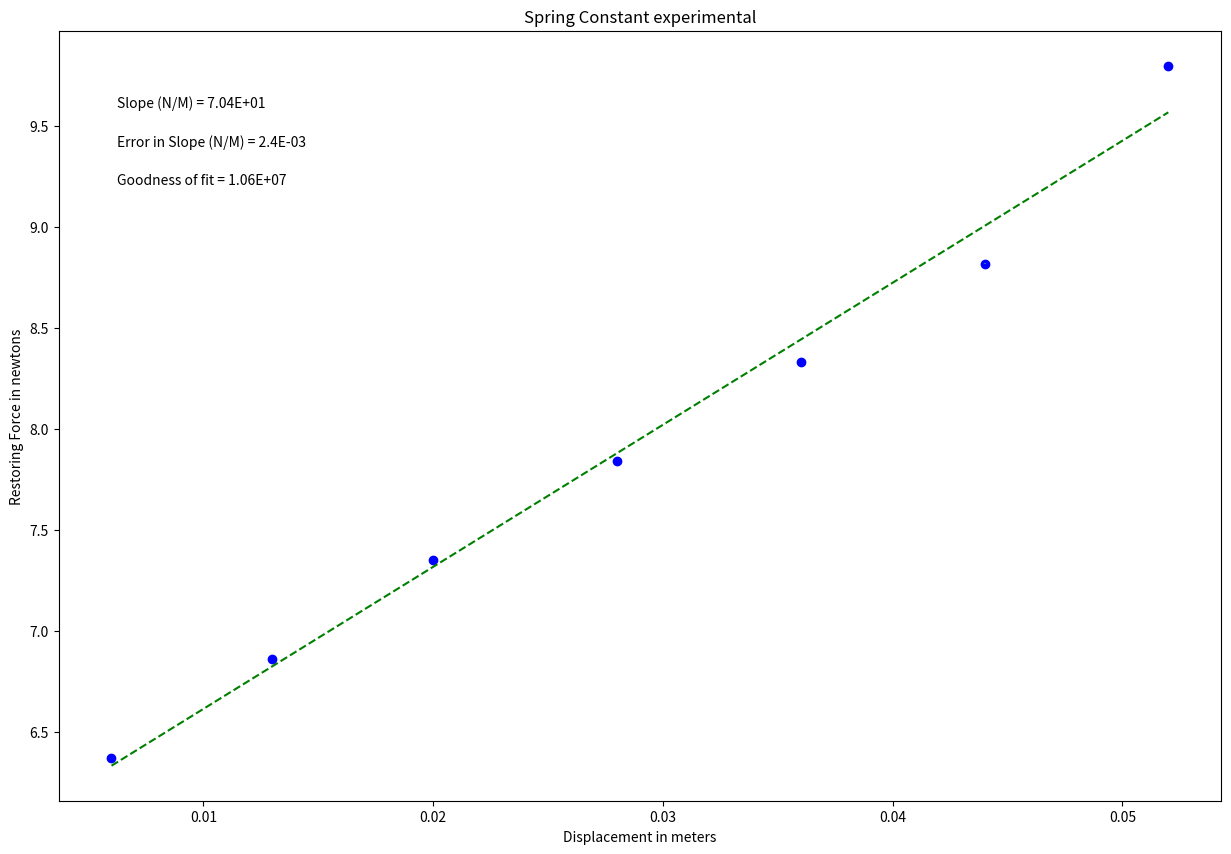

This chart was generated by the following Python code:
#!/usr/bin/env python
# coding: utf-8

# In[4]:


#Physics 216
#Plotting code to use the whole year!
# [redacted]
#September 2015, modified Sept 2017, August 2018, Aug 2020(for Python 3.8)
#-------------------------------------------#
get_ipython().run_line_magic('matplotlib', 'inline')

#Import packages and libraries needed and give them shortcut names

import numpy as np
import matplotlib.pyplot as plt

#-------------------------------------------#
#Data Section - Create Arrays for data. Perform necessary calculations
#CHANGE THE VARIABLE NAMES and numbers to match your data
restoringForceSteel = np.array([6.37, 6.86, 7.35, 7.84, 8.33, 8.82, 9.8]) #Newtons
displacementSteel = np.array([0.006, 0.013, 0.02, 0.028, 0.036, 0.044, 0.052]) #meters


#--------------------------------------------#
#Create arrays for uncertainties
#CHANGE THE VARIABLE NAME and numbers to match your data 
err_restoringForceSteel = np.array([0.0001, 0.0001, 0.0001, 0.0001, 0.0001, 0.0001, 0.0001])


#--------------------------------------------#
#Re-assign variables as x, y, dy so that the following code may remain generic

x = displacementSteel  #this should be the array you want to plot on the x axis
y = restoringForceSteel
dy = err_restoringForceSteel  #this should be your error in y array

#----------------------------------------------#
#Don't need to change anything in this section!
 
#Find the intercept and slope, b and m, from Python's polynomial fitting function
b,m=np.polynomial.polynomial.polyfit(x,y,1,w=dy)

#Write the equation for the best fit line based on the slope and intercept
fit = b+m*x

#Calculate the error in slope and intercept 
#def Delta(x, dy) is a function, and we will learn how to write our own at a later date. They are very useful!
def Delta(x, dy):
    D = (sum(1/dy**2))*(sum(x**2/dy**2))-(sum(x/dy**2))**2
    return D
 
D=Delta(x, dy)
 
dm = np.sqrt(1/D*sum(1/dy**2)) #error in slope
db = np.sqrt(1/D*sum(x**2/dy**2)) #error in intercept

#Calculate the "goodness of fit" from the linear least squares fitting document
def LLSFD2(x,y,dy):
    N = sum(((y-b-m*x)/dy)**2)
    return N
                      
N = LLSFD2(x,y,dy)

#-----------------------------------------------------------------------#
#Plot data on graph. Plot error bars and place values for slope, error in slope
#and goodness of fit on the plot using "annotate"

plt.figure(figsize=(15,10))
 
plt.plot(x, fit, color='green', linestyle='--')
plt.scatter(x, y, color='blue', marker='o')
 
 
#create labels  YOU NEED TO CHANGE THESE!!!
plt.xlabel('Displacement in meters')
plt.ylabel('Restoring Force in newtons')
plt.title('Spring Constant experimental')
 
plt.errorbar(x, y, yerr=dy, xerr=None, fmt="none") #don't need to plot x error bars
 
plt.annotate('Slope (N/M) = {value:.{digits}E}'.format(value=m, digits=2),
             (0.05, 0.9), xycoords='axes fraction')
 
plt.annotate('Error in Slope (N/M) = {value:.{digits}E}'.format(value=dm, digits=1),
             (0.05, 0.85), xycoords='axes fraction')
 
plt.annotate('Goodness of fit = {value:.{digits}E}'.format(value=N, digits=2),
             (0.05, 0.80), xycoords='axes fraction')

plt.show()


# In[ ]:





# In[ ]:




